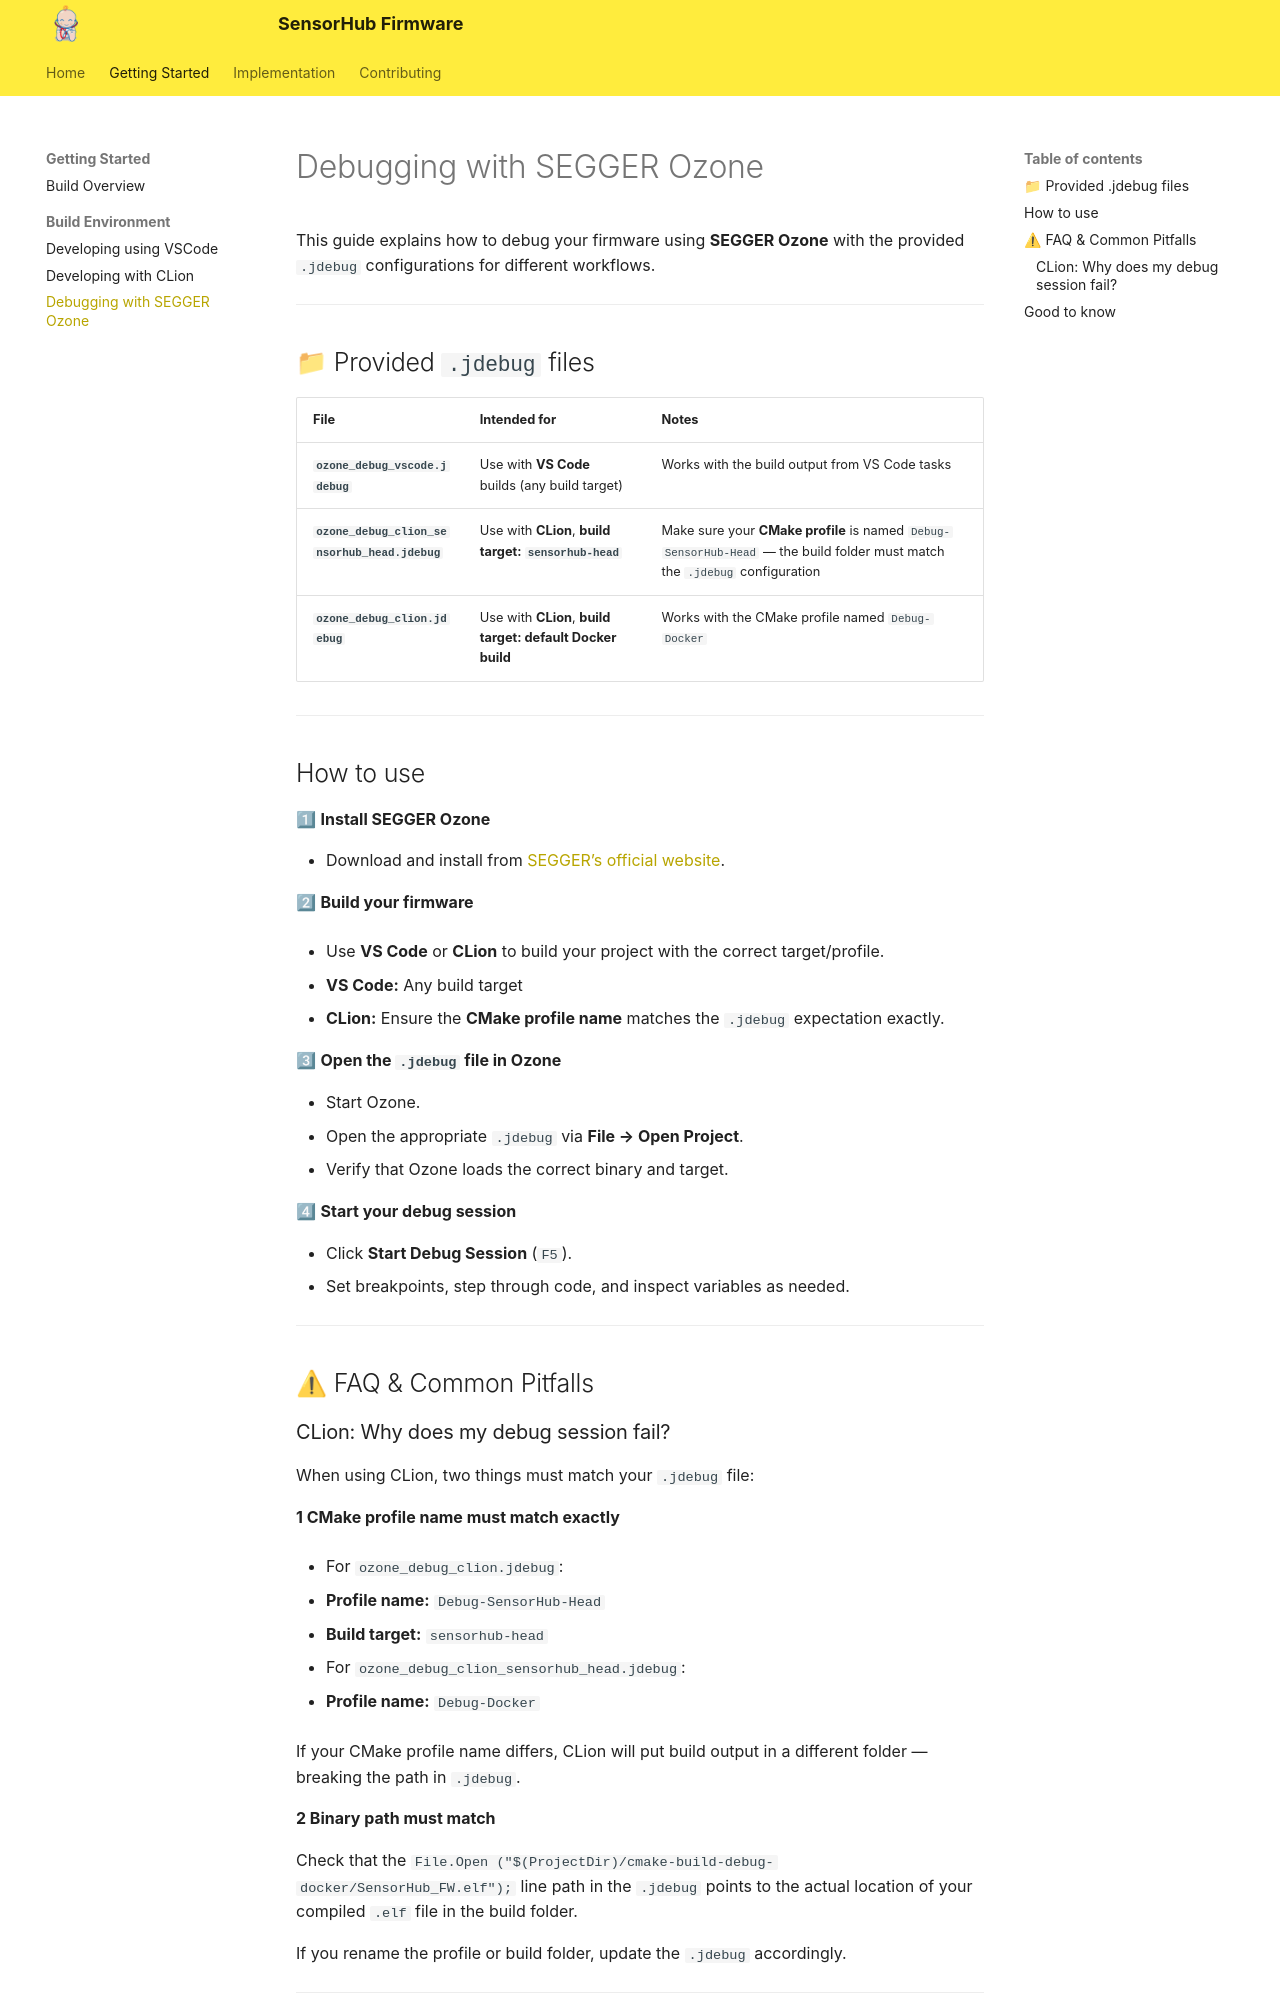

repository: RobotPatient-Research/SensorHub · page: usage/getting_started_debugging/index.html · generator: mkdocs

# Debugging with SEGGER Ozone

This guide explains how to debug your firmware using **SEGGER Ozone** with the provided `.jdebug` configurations for different workflows.

---

## 📁 Provided `.jdebug` files

| File                    | Intended for                                               | Notes                                                                                                                      |
| ----------------------- | ---------------------------------------------------------- | -------------------------------------------------------------------------------------------------------------------------- |
| **`ozone_debug_vscode.jdebug`**     | Use with **VS Code** builds (any build target)             | Works with the build output from VS Code tasks                                                                             |
| **`ozone_debug_clion_sensorhub_head.jdebug`**      | Use with **CLion**, **build target: `sensorhub-head`**     | Make sure your **CMake profile** is named `Debug-SensorHub-Head` — the build folder must match the `.jdebug` configuration |
| **`ozone_debug_clion.jdebug`** | Use with **CLion**, **build target: default Docker build** | Works with the CMake profile named `Debug-Docker`                                                                          |

---

## How to use

1⃣ **Install SEGGER Ozone**

* Download and install from [SEGGER’s official website](https://www.segger.com/downloads/jlink/#Ozone).

2⃣ **Build your firmware**

* Use **VS Code** or **CLion** to build your project with the correct target/profile.

  * **VS Code:** Any build target
  * **CLion:** Ensure the **CMake profile name** matches the `.jdebug` expectation exactly.

3⃣ **Open the `.jdebug` file in Ozone**

* Start Ozone.
* Open the appropriate `.jdebug` via **File → Open Project**.
* Verify that Ozone loads the correct binary and target.

4⃣ **Start your debug session**

* Click **Start Debug Session** (`F5`).
* Set breakpoints, step through code, and inspect variables as needed.

---

## ⚠ FAQ & Common Pitfalls

### CLion: Why does my debug session fail?

When using CLion, two things must match your `.jdebug` file:

**1 CMake profile name must match exactly**

* For `ozone_debug_clion.jdebug`:

  * **Profile name:** `Debug-SensorHub-Head`
  * **Build target:** `sensorhub-head`
* For `ozone_debug_clion_sensorhub_head.jdebug`:

  * **Profile name:** `Debug-Docker`

If your CMake profile name differs, CLion will put build output in a different folder — breaking the path in `.jdebug`.

**2 Binary path must match**

Check that the `File.Open ("$(ProjectDir)/cmake-build-debug-docker/SensorHub_FW.elf");` line path in the `.jdebug` points to the actual location of your compiled `.elf` file in the build folder.

If you rename the profile or build folder, update the `.jdebug` accordingly.

---
